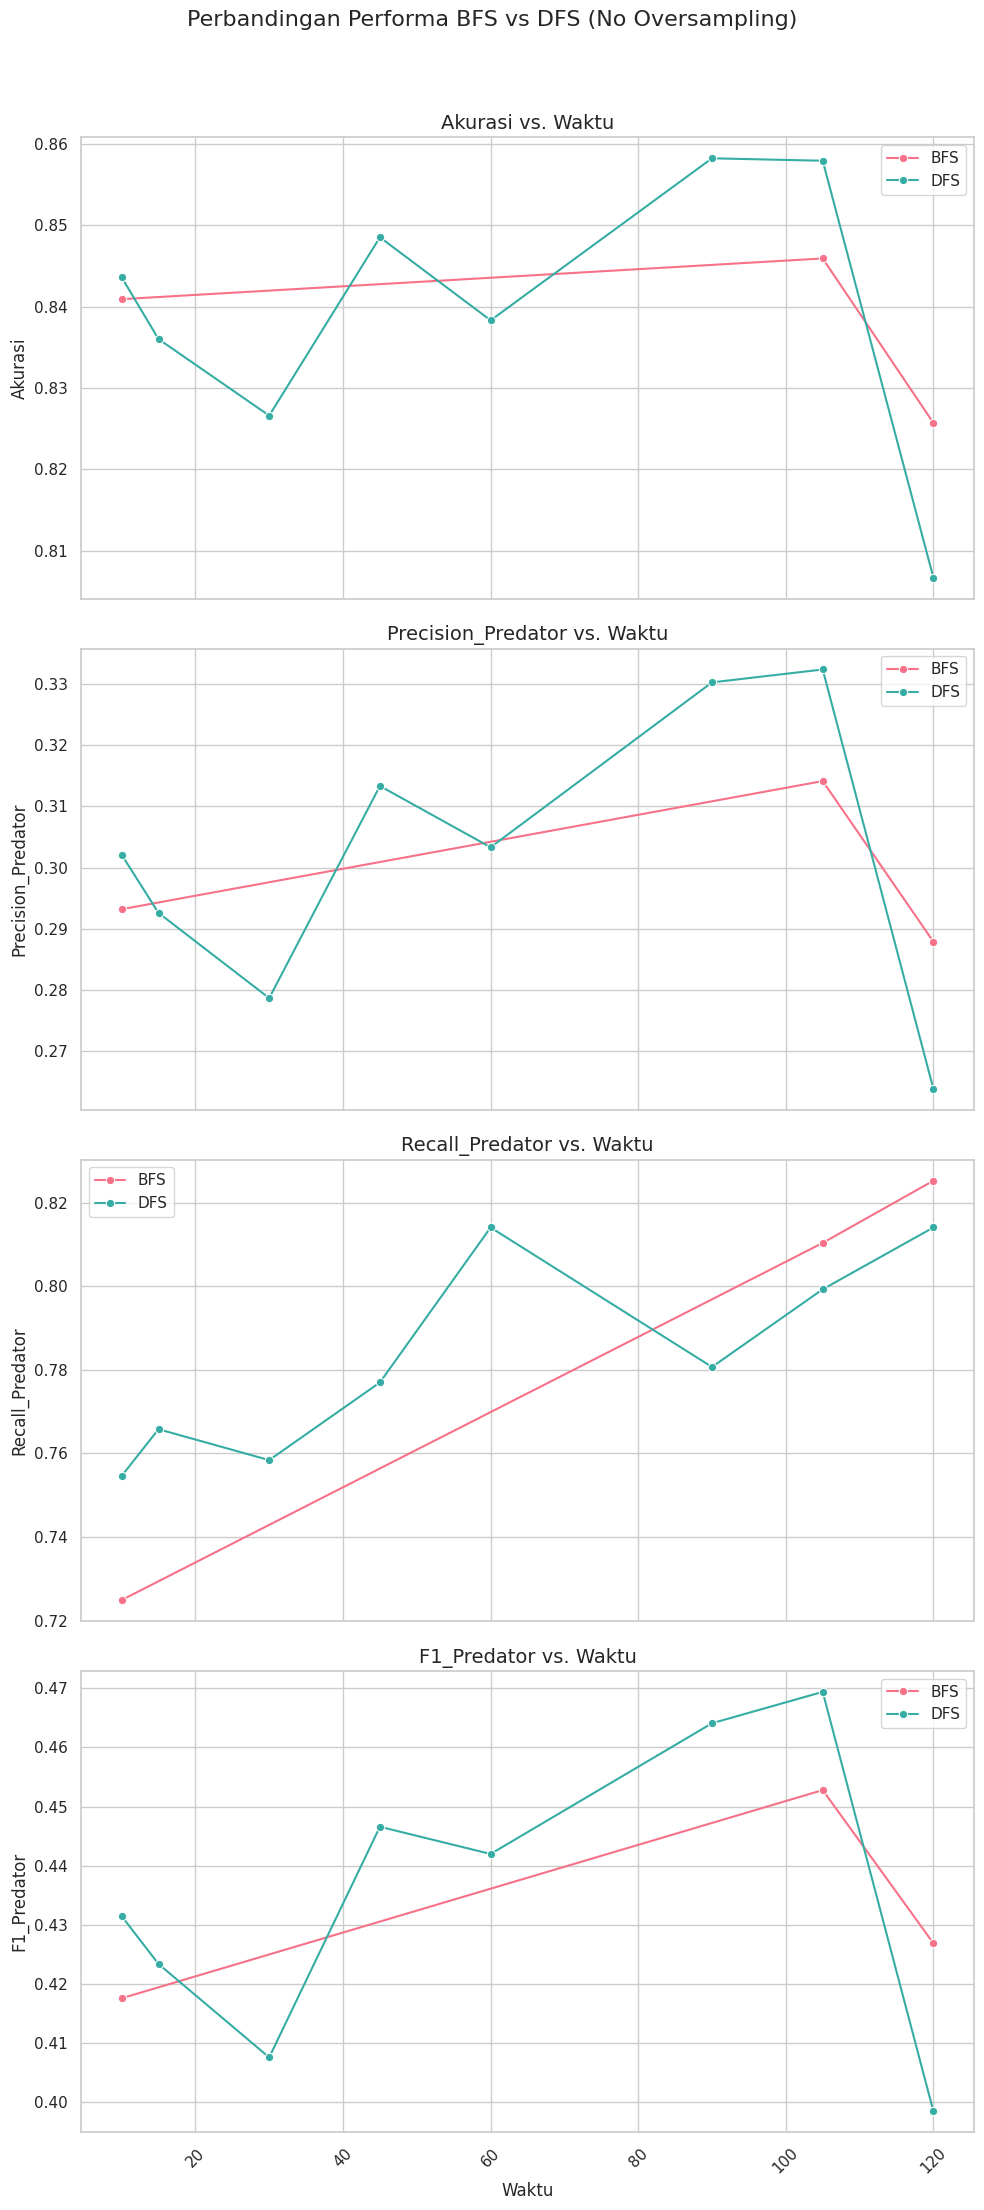

Recreate this plot in Python.
import pandas as pd
import matplotlib.pyplot as plt
import seaborn as sns

# Data dari classification reports
data = {
    "Metode": ["BFS"] * 3 + ["DFS"] * 8,
    "Waktu": [10, 105, 120, 10, 15, 30, 45, 60, 90, 105, 120],
    "Akurasi": [
        0.8409,
        0.8459,
        0.8257,
        0.8436,
        0.8360,
        0.8266,
        0.8485,
        0.8383,
        0.8582,
        0.8579,
        0.8067,
    ],
    "Precision_Predator": [
        0.2932,
        0.3141,
        0.2879,
        0.3021,
        0.2926,
        0.2787,
        0.3133,
        0.3033,
        0.3302,
        0.3323,
        0.2639,
    ],
    "Recall_Predator": [
        0.7249,
        0.8104,
        0.8253,
        0.7546,
        0.7658,
        0.7584,
        0.7770,
        0.8141,
        0.7807,
        0.7993,
        0.8141,
    ],
    "F1_Predator": [
        0.4176,
        0.4528,
        0.4269,
        0.4315,
        0.4234,
        0.4076,
        0.4466,
        0.4420,
        0.4641,
        0.4694,
        0.3985,
    ],
}

df = pd.DataFrame(data)

# Konfigurasi Seaborn
sns.set(style="whitegrid")
colors = sns.color_palette("husl", 2)

# Daftar metrik yang akan diplot
metrics = ["Akurasi", "Precision_Predator", "Recall_Predator", "F1_Predator"]

# Membuat Subplot
fig, axes = plt.subplots(
    len(metrics), 1, figsize=(10, 6 * len(metrics)), sharex=True
)

# Looping untuk membuat plot untuk setiap metrik
for i, metric in enumerate(metrics):
    # Plot BFS
    sns.lineplot(
        ax=axes[i],
        data=df[df["Metode"] == "BFS"],
        x="Waktu",
        y=metric,
        label="BFS",
        marker="o",
        color=colors[0],
    )

    # Plot DFS
    sns.lineplot(
        ax=axes[i],
        data=df[df["Metode"] == "DFS"],
        x="Waktu",
        y=metric,
        label="DFS",
        marker="o",
        color=colors[1],
    )

    axes[i].set_title(f"{metric} vs. Waktu", fontsize=14)
    axes[i].set_ylabel(metric, fontsize=12)
    axes[i].tick_params(axis="x", rotation=45)
    axes[i].legend()


# Menambahkan judul keseluruhan
fig.suptitle(
    "Perbandingan Performa BFS vs DFS (No Oversampling)", fontsize=16, y=0.92
)

# Menampilkan Plot
plt.tight_layout(rect=[0, 0, 1, 0.90])
plt.show()

# Menyimpan Plot
fig.savefig("perbandingan_bfs_dfs_no_oversampling_lengkap.png", dpi=300)
